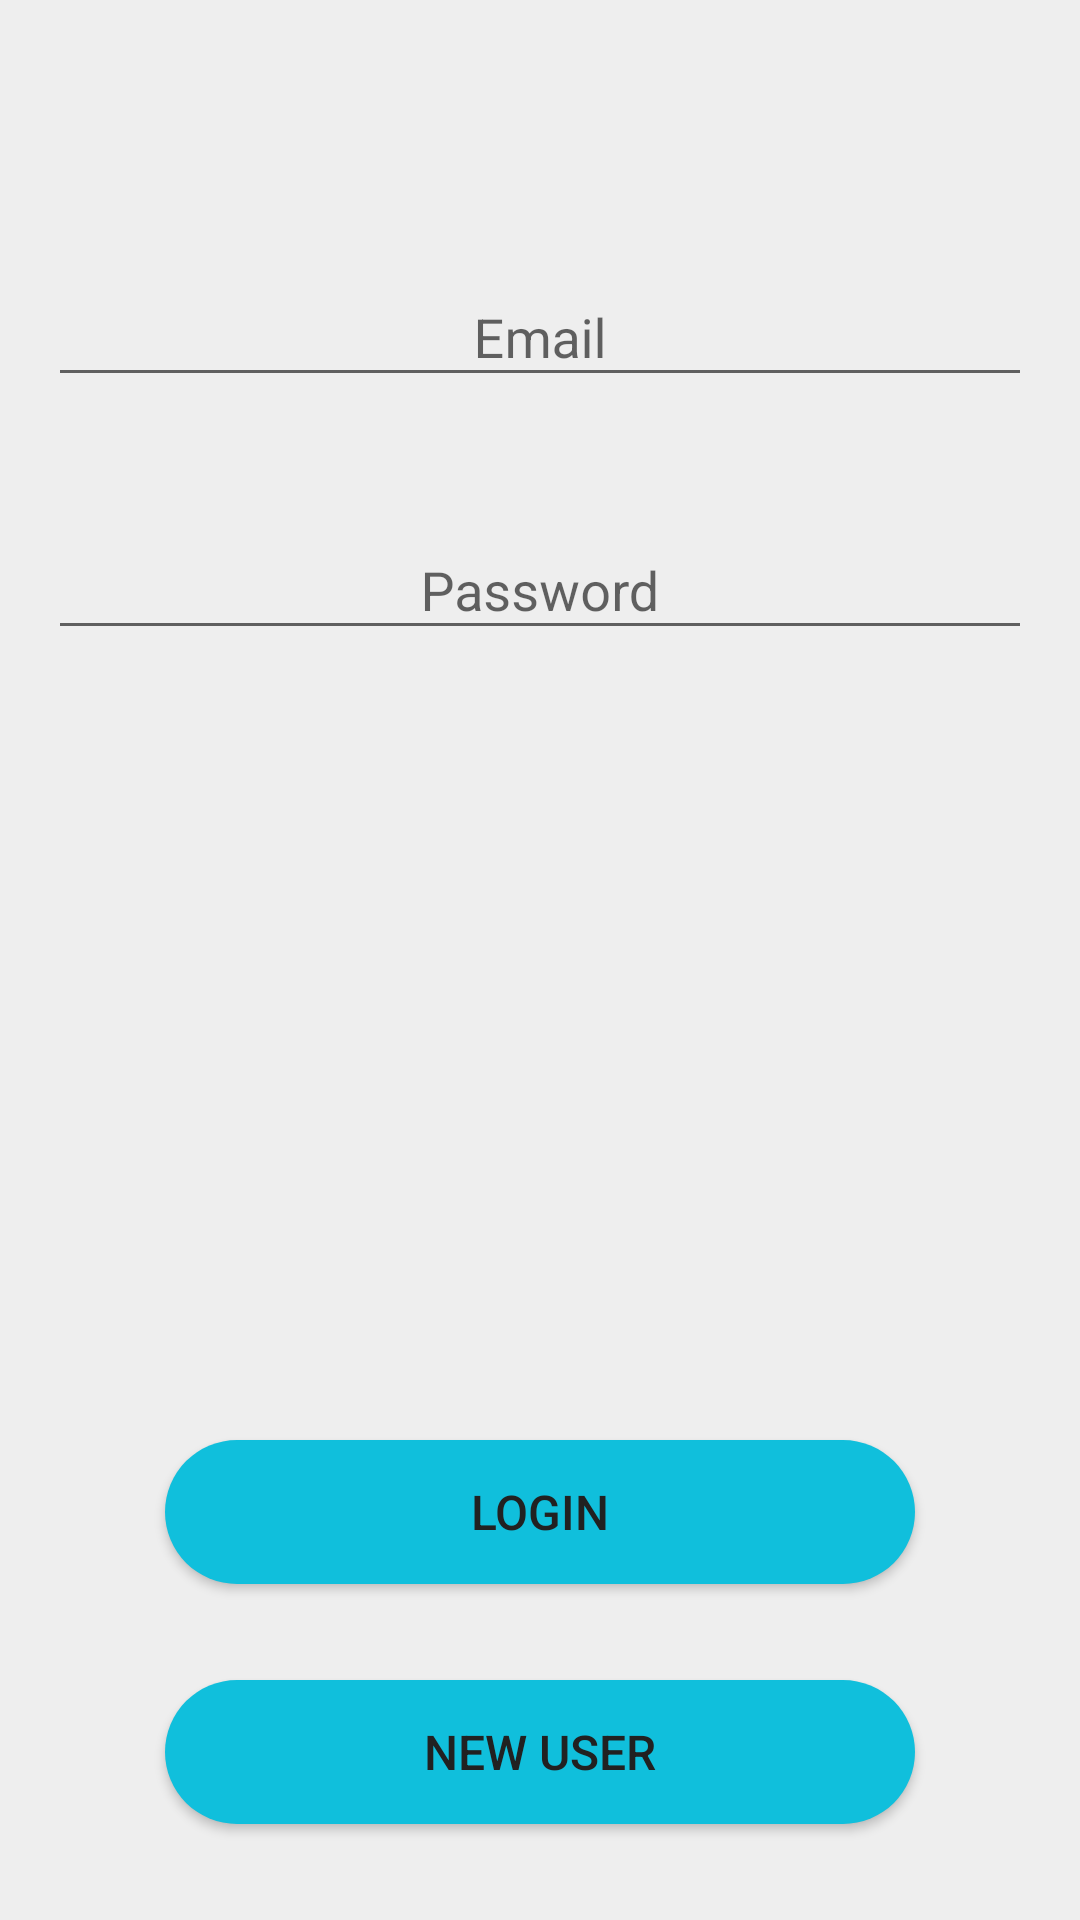

Reconstruct the res/layout file that produces this screen, plus the resources it refers to.
<!-- AndroidManifest.xml: application theme AppTheme -->
<!-- res/layout/activity_login.xml -->
<layout xmlns:android="http://schemas.android.com/apk/res/android"
    xmlns:tools="http://schemas.android.com/tools">

    <RelativeLayout
        android:layout_width="match_parent"
        android:layout_height="match_parent"
        android:gravity="center_horizontal"
        android:paddingTop="@dimen/padding_double"
        tools:context="com.prembros.artooproject.delivery_agent.LoginDeliveryAgent">

        <android.support.design.widget.TextInputLayout
            android:layout_width="match_parent"
            android:layout_height="wrap_content"
            android:padding="@dimen/padding_default"
            android:layout_marginTop="@dimen/padding_double"
            android:id="@+id/textInputLayout">

            <android.support.design.widget.TextInputEditText
                android:id="@+id/email"
                android:layout_width="match_parent"
                android:layout_height="wrap_content"
                android:gravity="center"
                android:inputType="textEmailAddress"
                android:hint="@string/email"/>

        </android.support.design.widget.TextInputLayout>

        <android.support.design.widget.TextInputLayout
            android:layout_width="match_parent"
            android:layout_height="wrap_content"
            android:padding="@dimen/padding_default"
            android:layout_below="@+id/textInputLayout"
            android:layout_alignParentStart="true">

            <android.support.design.widget.TextInputEditText
                android:id="@+id/password"
                android:layout_width="match_parent"
                android:layout_height="wrap_content"
                android:gravity="center"
                android:inputType="textPassword"
                android:hint="@string/password"/>

        </android.support.design.widget.TextInputLayout>


        <Button
            android:layout_width="250dp"
            android:layout_height="wrap_content"
            android:paddingStart="16dp"
            android:paddingEnd="16dp"
            android:text="@string/login"
            android:textSize="16sp"
            android:textColor="@color/colorPrimary_text"
            style="@style/AppTheme.RoundedCornerMaterialButton"
            android:foreground="@drawable/ripple"
            android:onClick="onLoginButtonClick"
            android:layout_marginBottom="@dimen/padding_default"
            android:layout_above="@+id/button2"
            android:layout_centerHorizontal="true"/>

        <Button
            android:layout_width="250dp"
            android:layout_height="wrap_content"
            android:paddingStart="40dp"
            android:paddingEnd="40dp"
            android:text="@string/new_user"
            android:textSize="16sp"
            android:textColor="@color/colorPrimary_text"
            style="@style/AppTheme.RoundedCornerMaterialButton"
            android:foreground="@drawable/ripple"
            android:onClick="onRegisterButtonClick"
            android:layout_marginTop="@dimen/padding_default"
            android:layout_marginBottom="@dimen/padding_double"
            android:layout_alignParentBottom="true"
            android:layout_centerHorizontal="true"
            android:id="@+id/button2" />

    </RelativeLayout>

</layout>
<!-- resources referenced by this layout -->
<resources>
  <color name="colorPrimary_text">#212121</color>
  <dimen name="padding_default">16dp</dimen>
  <dimen name="padding_double">32dp</dimen>
  <!-- drawable ripple (drawable) -->
  <?xml version="1.0" encoding="utf-8"?>
  <ripple xmlns:android="http://schemas.android.com/apk/res/android"
      xmlns:tools="http://schemas.android.com/tools"
      android:color="@color/colorRipple"
      tools:targetApi="lollipop">
      <item android:id="@android:id/mask">
          <shape android:shape="rectangle">
              <solid android:color="@color/colorRipple" />
              <corners android:radius="40dp"/>
          </shape>
      </item>
  </ripple>
  <string name="email">Email</string>
  <string name="login">Login</string>
  <string name="new_user">New User</string>
  <string name="password">Password</string>
  <style name="AppTheme.RoundedCornerMaterialButton" parent="Widget.AppCompat.Button.Colored">
          <item name="android:background">@drawable/rounded_shape</item>
          <item name="android:textColor">@color/colorSecondary_text</item>
      </style>
  <style name="AppTheme" parent="Theme.AppCompat.Light.DarkActionBar">
          
          <item name="colorPrimary">@color/colorPrimary</item>
          <item name="colorPrimaryDark">@color/colorPrimary</item>
          <item name="colorAccent">@color/colorTetraCyan</item>
          <item name="android:windowBackground">@color/colorPageBackground</item>
      </style>
  <color name="colorRipple">#bb212121</color>
  <!-- drawable rounded_shape (drawable) -->
  <?xml version="1.0" encoding="utf-8"?>
  <shape xmlns:android="http://schemas.android.com/apk/res/android"
      android:shape="rectangle">
      <solid android:color="@color/colorTetraCyan" />
      <corners android:radius="40dp"/>
  </shape>
  <color name="colorSecondary_text">#757575</color>
  <color name="colorPrimary">#EF4023</color>
  <color name="colorTetraCyan">#10BFDC</color>
  <color name="colorPageBackground">#eeeeee</color>
</resources>
